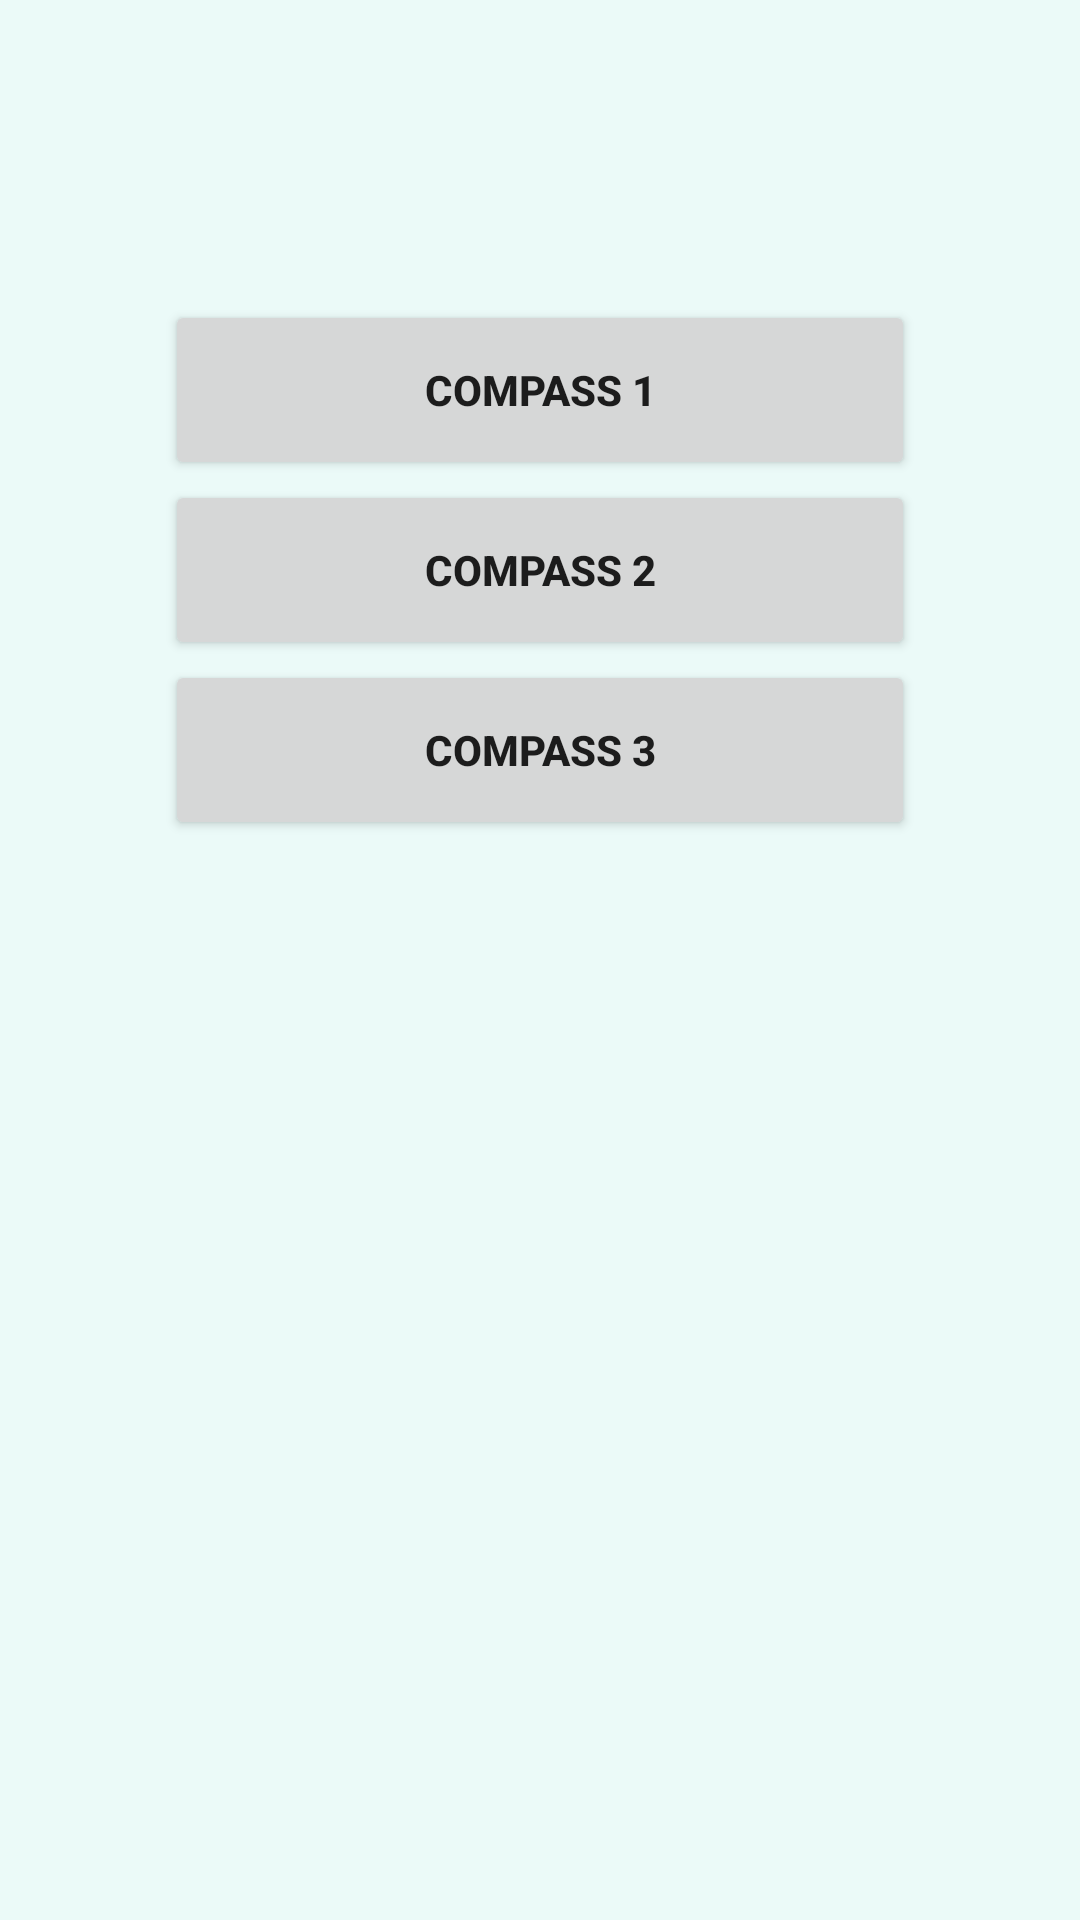

Produce the Android XML layout that renders to this screen, including the resource entries it uses.
<!-- AndroidManifest.xml: application theme Theme.DemoAppsForSharedComponent -->
<!-- res/layout/compass_view_type.xml -->
<androidx.constraintlayout.widget.ConstraintLayout xmlns:android="http://schemas.android.com/apk/res/android"
    xmlns:app="http://schemas.android.com/apk/res-auto"
    xmlns:tools="http://schemas.android.com/tools"
    android:layout_width="match_parent"
    android:layout_height="match_parent"
    android:paddingTop="100dp"
    android:background="@color/backgroud_color"
    tools:context=".ui.compass.CompassFragment">

    <Button
        android:id="@+id/compass_view1"
        android:layout_width="250dp"
        android:layout_height="60dp"
        android:text="Compass 1"
        android:textStyle="bold"
        android:layout_marginBottom="@dimen/dp_20"
        app:layout_constraintBottom_toTopOf="@+id/compass_view2"
        app:layout_constraintEnd_toEndOf="parent"
        app:layout_constraintStart_toStartOf="parent" />

    <Button
        android:id="@+id/compass_view2"
        android:layout_width="250dp"
        android:layout_height="60dp"
        android:text="Compass 2"
        android:textStyle="bold"
        android:layout_marginBottom="@dimen/dp_20"
        app:layout_constraintBottom_toTopOf="@+id/compass_view3"
        app:layout_constraintEnd_toEndOf="parent"
        app:layout_constraintStart_toStartOf="parent" />

    <Button
        android:id="@+id/compass_view3"
        android:layout_width="250dp"
        android:layout_height="60dp"
        android:text="Compass 3"
        android:textStyle="bold"
        android:layout_marginTop="@dimen/dp_20"
        app:layout_constraintTop_toBottomOf="@+id/compass_view2"
        app:layout_constraintEnd_toEndOf="parent"
        app:layout_constraintStart_toStartOf="parent" />

</androidx.constraintlayout.widget.ConstraintLayout>
<!-- resources referenced by this layout -->
<resources>
  <color name="backgroud_color">#ebfaf8</color>
  <style name="Theme.DemoAppsForSharedComponent" parent="Theme.MaterialComponents.DayNight.DarkActionBar">
          
          <item name="colorPrimary">@color/purple_500</item>
          <item name="colorPrimaryVariant">@color/purple_700</item>
          <item name="colorOnPrimary">@color/white</item>
          
          <item name="colorSecondary">@color/teal_200</item>
          <item name="colorSecondaryVariant">@color/teal_700</item>
          <item name="colorOnSecondary">@color/black</item>
          
          <item name="android:statusBarColor" tools:targetApi="l">?attr/colorPrimaryVariant</item>
          
      </style>
  <color name="purple_500">#FF6200EE</color>
  <color name="purple_700">#FF3700B3</color>
  <color name="white">#FFFFFFFF</color>
  <color name="teal_200">#FF03DAC5</color>
  <color name="teal_700">#FF018786</color>
  <color name="black">#FF000000</color>
</resources>
